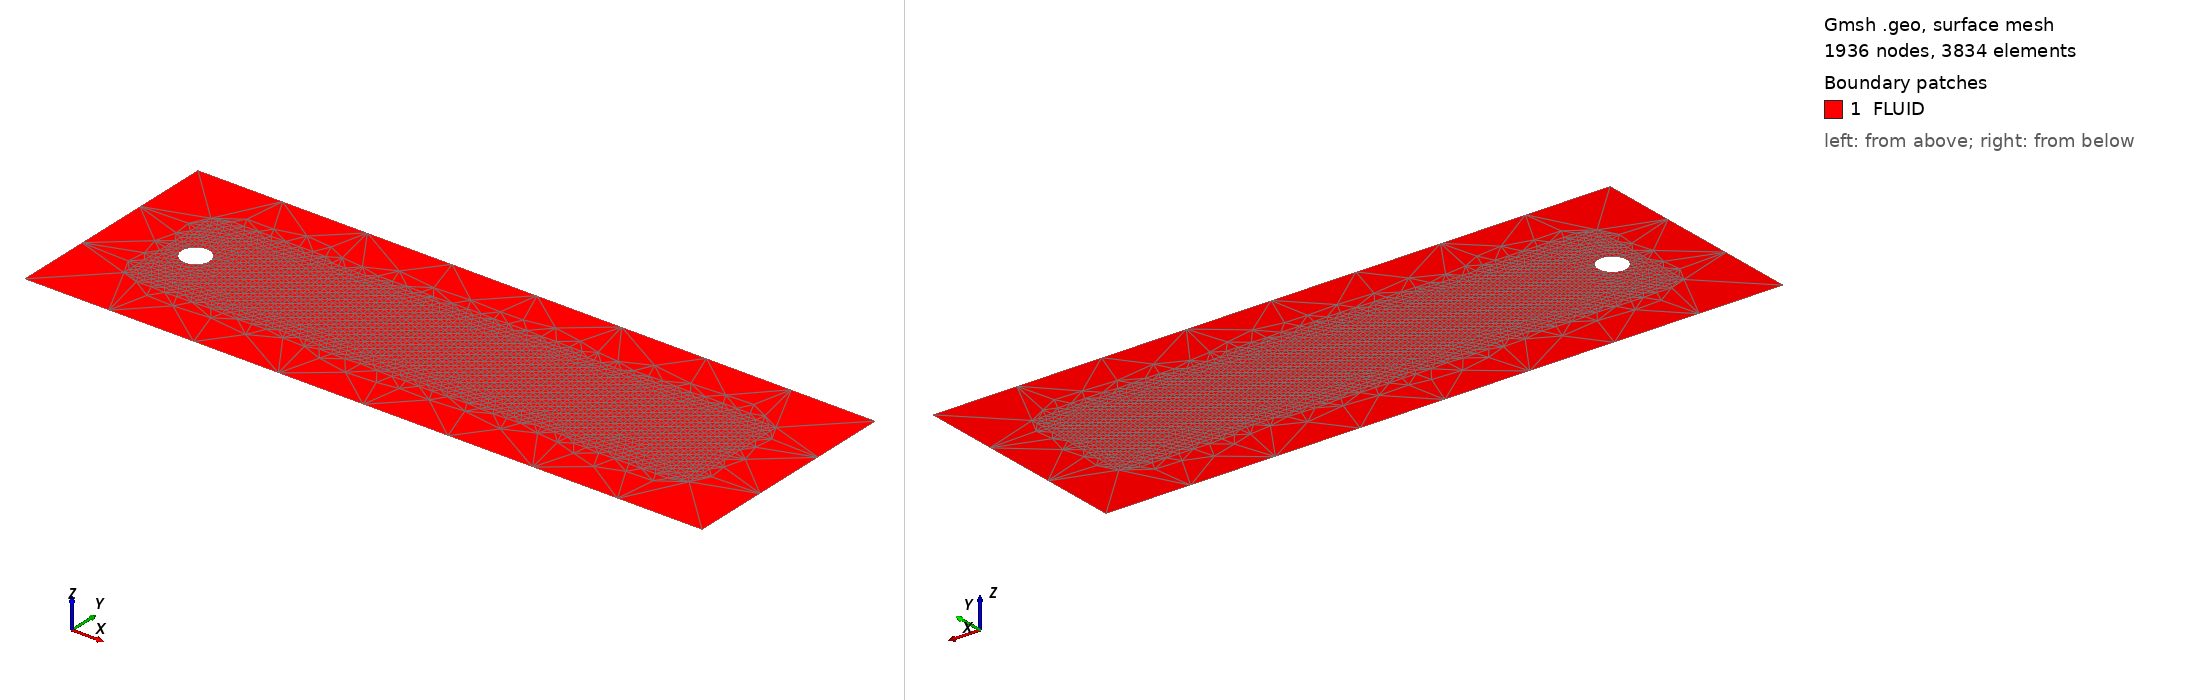

Gmsh geometry script, surface-meshed: 1936 nodes, 3834 surface elements. Boundary patches (legend numbers): 1 FLUID. Left view from above one corner, right view from below the opposite corner. Legend entries are the model's physical surfaces. The drawing asked Gmsh for element sizes between 1% and 20% of the model's largest extent; the script's own settings can give other sizes.

=== cylinder_fine.geo (drawn) ===
// ---- 2D Circular Cylinder Gmsh Tutorial ----
// 2D_cylinder_tutorial.geo
// Creates a mesh with an inner structured-quad region and 
// an outer unstructured tri region
//
// Created 11/26/2014 by Jacob Crabill
// Aerospace Computing Lab, Stanford University
// --------------------------------------------

// Gmsh allows variables; these will be used to set desired
// element sizes at various Points
cl1 = 3; // at lower boundary
cl2 = .0001; // at wall
cl5 = 1000*cl2; // slightly away from the wall
cl3 = 3; // at top boundary
cl4 = 0.17; // inner box

frontBox = -1;
widthBox = 20;
heightBox = 4;

largeBoxRatioX = 1.2;
largeBoxRatioY = 2;
xMid = (2*frontBox + widthBox)/2.;
yMid = 0;
xMin = xMid - widthBox*largeBoxRatioX/2.;
xMax = xMid + widthBox*largeBoxRatioX/2.;
yMin = yMid - heightBox*largeBoxRatioY/2.;
yMax = yMid + heightBox*largeBoxRatioY/2.;

// Exterior (bounding box) of mesh
Point(1) = {xMin, yMin, 0, cl1};
Point(2) = {xMax, yMin, 0, cl3};
Point(3) = {xMax, yMax, 0, cl3};
Point(4) = {xMin, yMax, 0, cl1};
Line(1) = {1, 2};
Line(2) = {2, 3};
Line(3) = {3, 4};
Line(4) = {4, 1};

// Circle & surrounding structured-quad region
Point(5) = {0,   0, 0, cl2};
Point(6) = {0,  .5, 0, cl2};
Point(7) = {0, -.5, 0, cl2};
Point(8) = {0,  0.7, 0, cl5};
Point(9) = {0, -0.7, 0, cl5};
Circle(5) = {7, 5, 6};
Circle(6) = {6, 5, 7};
Circle(7) = {8, 5, 9};
Circle(8) = {9, 5, 8};
Line(9)  = {6, 8};
Line(10) = {7, 9};
// Box around cylinder
Point(10) = {frontBox, heightBox/2, 0, cl4};
Point(11) = {frontBox, -heightBox/2, 0, cl4};
Point(12) = {frontBox + widthBox, -heightBox/2, 0, cl4};
Point(13) = {frontBox + widthBox, heightBox/2, 0, cl4};
Line(11) = {10, 11};
Line(12) = {11, 12};
Line(13) = {12, 13};
Line(14) = {13, 10};
//Transfinite Line {5,6,7,8} = 20; // We want 40 points along each of these lines
//Transfinite Line {9,10} = 10;    // And 10 points along each of these lines

// Each region which to be independently meshed must have a line loop
// Regions which will be meshed with Transfinite Surface must have 4 lines
// and be labeled in CCW order, with the correct orientation of each edge
Line Loop(1) = {1, 2, 3, 4, 11, 12, 13, 14}; // Exterior
Line Loop(2) = {10, 8, -9, -5}; // RH side of quad region - note ordering
Line Loop(3) = {7, -10, -6, 9}; // LH side of quad region - note ordering
Line Loop(4) = {11, 12, 13, 14, 7, 8}; // inner box

Plane Surface(1) = {1}; // Outer unstructured region
Plane Surface(2) = {2}; // RH inner structured region
Plane Surface(3) = {3}; // LH inner structured region
Plane Surface(4) = {4}; // inner box

// Mesh these surfaces in a structured manner
//Transfinite Surface{2,3};

// Turn into quads (optional, but Transfinite Surface looks best with quads)
//Recombine Surface {2,3};gmsh
// Turn outer region into unstructured quads (optional)
//Recombine Surface {1};

// Apply boundary conditions
// Note: Can change names later at top of .msh file
Physical Line("Char1") = {1};
Physical Line("Char2")  = {2};
Physical Line("Char3")    = {3};
Physical Line("Char4")   = {4};
Physical Line("Isotherm_Fix") = {5,6};
// Alternate version - make all 4 outer bounds part of the same B.C.:
//Physical Line("Char") = {1,2,3,4}; 

// IMPORTANT: "FLUID" MUST contain all fluid surfaces(2D)/volumes(3D)
Physical Surface("FLUID") = {1,2,3,4};
